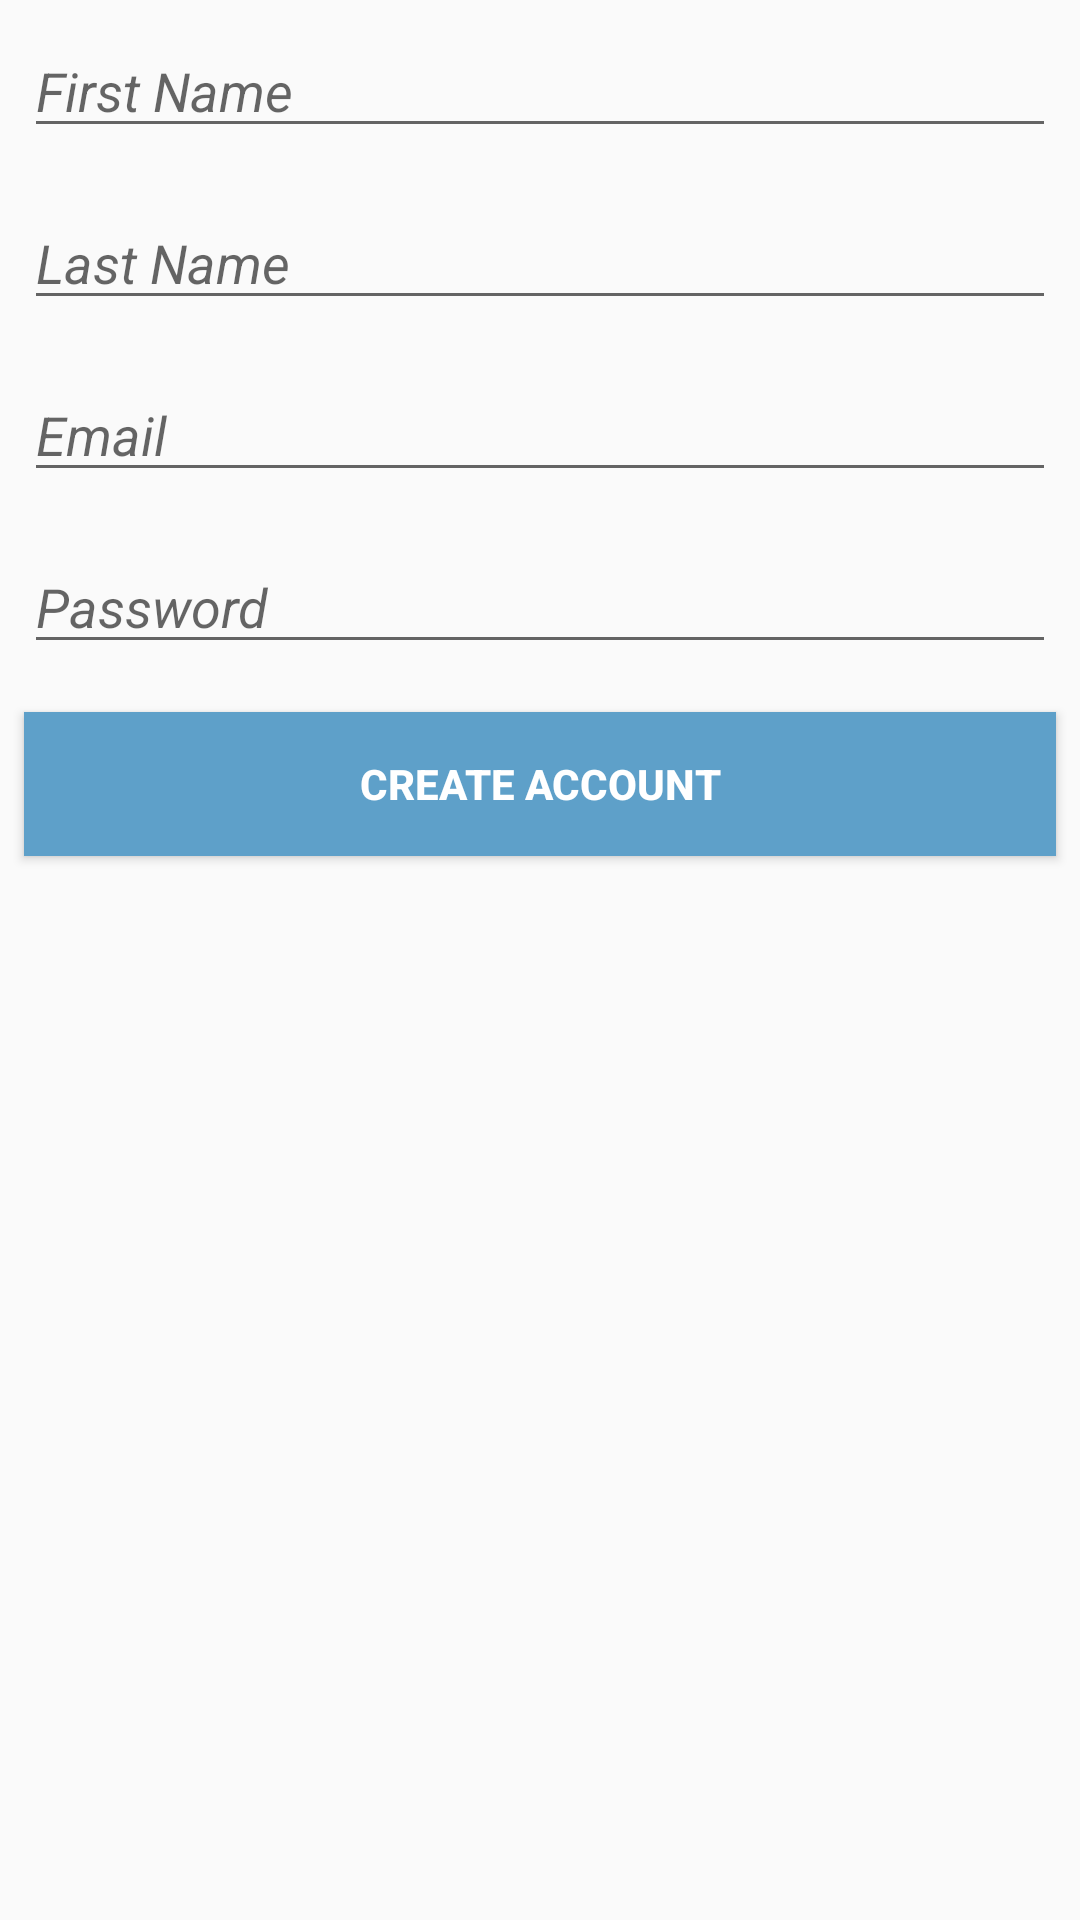

Reconstruct the res/layout file that produces this screen, plus the resources it refers to.
<!-- AndroidManifest.xml: application theme AppTheme -->
<!-- res/layout/activity_create_account.xml -->
<?xml version="1.0" encoding="utf-8"?>
<RelativeLayout xmlns:android="http://schemas.android.com/apk/res/android"
    xmlns:tools="http://schemas.android.com/tools"
    android:layout_width="match_parent"
    android:layout_height="match_parent"
    android:background="@drawable/ic_water_bg"
    tools:context=".CreateAccountActivity">

    <EditText
        android:id="@+id/et_first_name"
        style="@style/ViewCustom"
        android:ems="10"
        android:hint="@string/first_name"
        android:inputType="textPersonName" />

    <EditText
        android:id="@+id/et_last_name"
        style="@style/ViewCustom"
        android:layout_below="@id/et_first_name"
        android:ems="10"
        android:hint="@string/last_name"
        android:inputType="textPersonName" />

    <EditText
        android:id="@+id/et_email"
        style="@style/ViewCustom"
        android:layout_below="@id/et_last_name"
        android:ems="10"
        android:hint="@string/email"
        android:inputType="textEmailAddress" />

    <EditText
        android:id="@+id/et_password"
        style="@style/ViewCustom"
        android:layout_below="@id/et_email"
        android:ems="10"
        android:hint="@string/password"
        android:inputType="textPassword" />

    <Button
        android:id="@+id/btn_register"
        style="@style/ViewCustom"
        android:layout_below="@id/et_password"
        android:background="@color/colorAccent"
        android:text="@string/create_act"
        android:textColor="@android:color/white"
        android:textStyle="bold" />

</RelativeLayout>
<!-- resources referenced by this layout -->
<resources>
  <color name="colorAccent">#5ea0c9</color>
  <string name="create_act">Create Account</string>
  <string name="email">Email</string>
  <string name="first_name">First Name</string>
  <string name="last_name">Last Name</string>
  <string name="password">Password</string>
  <style name="ViewCustom">
          <item name="android:layout_width">match_parent</item>
          <item name="android:layout_height">wrap_content</item>
          <item name="android:layout_margin">8dp</item>
          <item name="android:textStyle">italic</item>
      </style>
  <style name="AppTheme" parent="Theme.AppCompat.Light.DarkActionBar">
          
          <item name="colorPrimary">@color/colorPrimary</item>
          <item name="colorPrimaryDark">@color/colorPrimaryDark</item>
          <item name="colorAccent">@color/colorAccent</item>
      </style>
  <color name="colorPrimary">#5489c6</color>
  <color name="colorPrimaryDark">#5489c6</color>
</resources>
